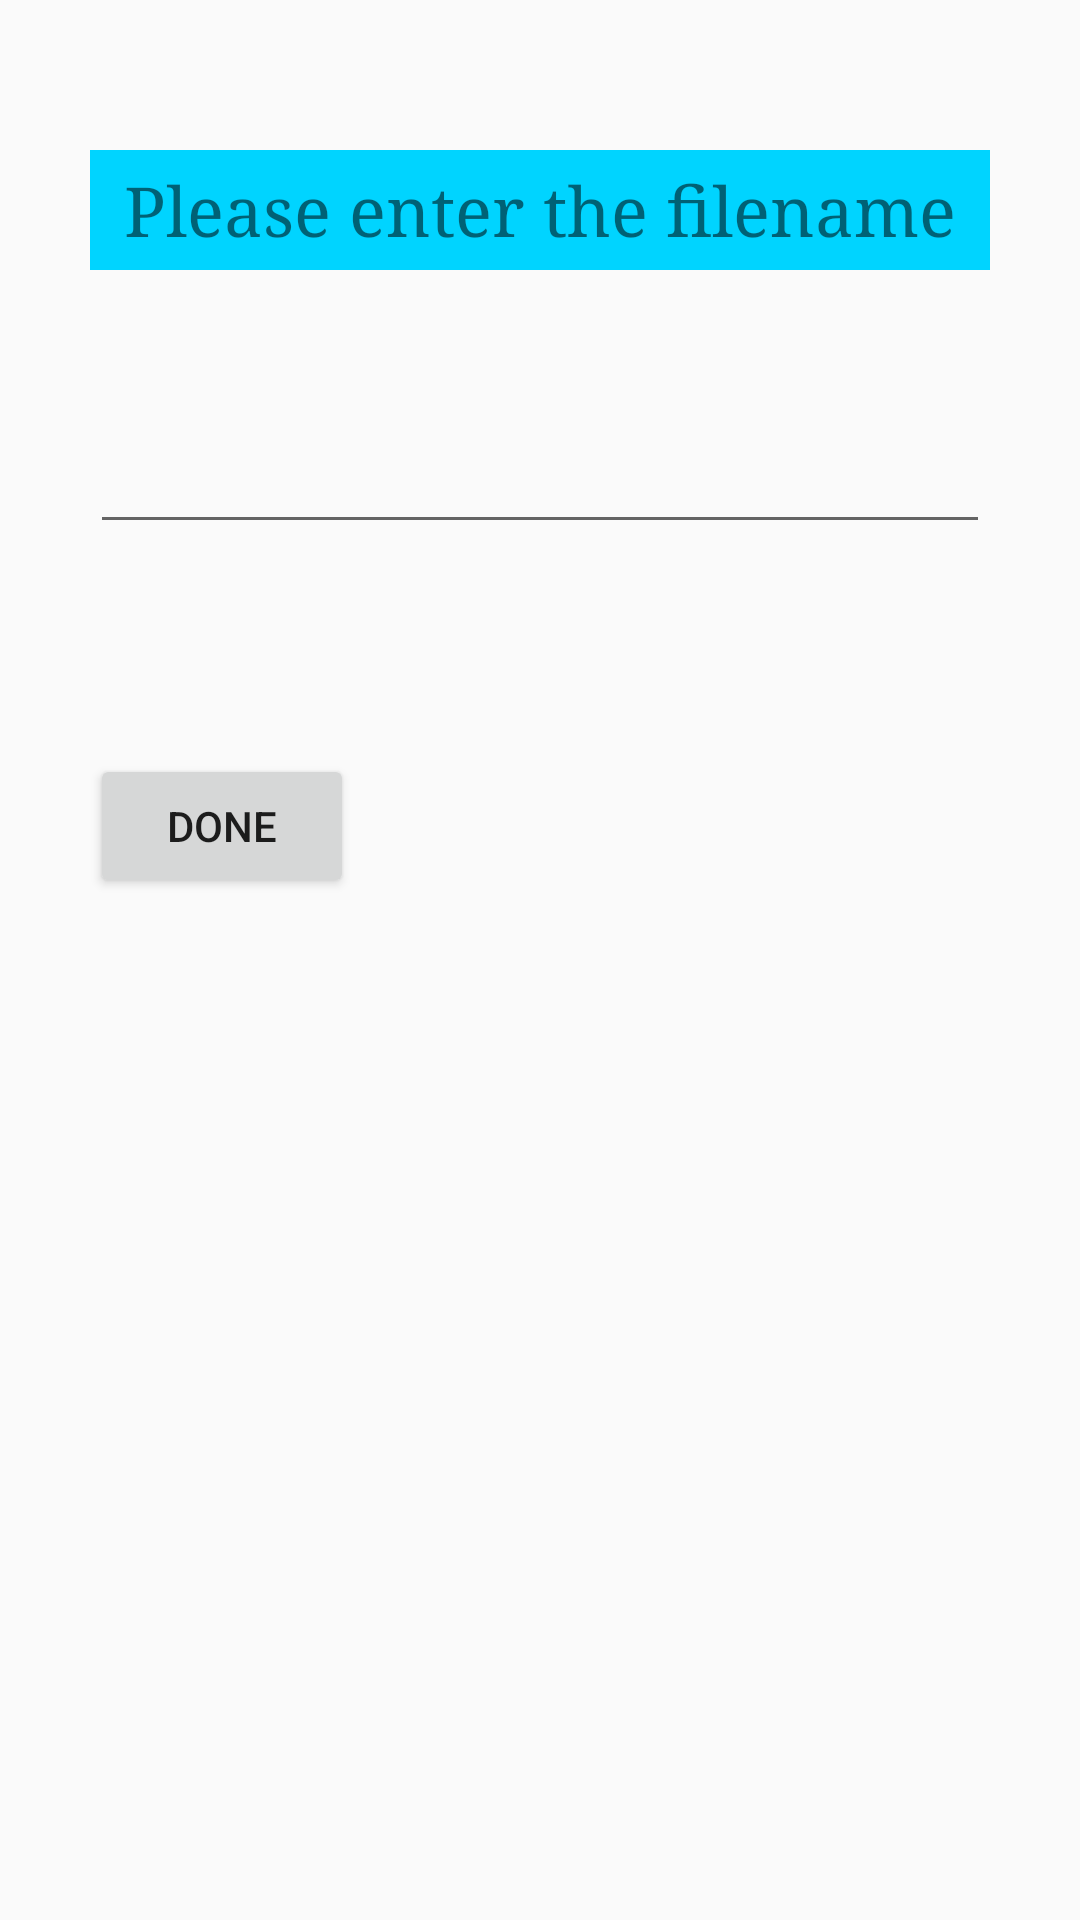

Layout XML and referenced resources for this Android screen:
<!-- AndroidManifest.xml: application theme AppTheme -->
<!-- res/layout/store.xml -->
<?xml version="1.0" encoding="utf-8"?>
<RelativeLayout xmlns:android="http://schemas.android.com/apk/res/android"
    android:orientation="vertical"
    android:layout_width="match_parent"
    android:layout_height="match_parent"
    android:padding="30dp">
    <TextView android:id="@+id/enter_filename"
        android:text="@string/enter_filename"
        android:typeface="serif"
        android:layout_width="320dp"
        android:layout_height="40dp"
        android:layout_marginTop="20dp"
        android:background="#00d4ff"
        android:textSize="23sp"
        android:layout_centerHorizontal="true"
        android:gravity="center"/>
    <EditText
        android:id="@+id/filename"
        android:layout_width="fill_parent"
        android:layout_height="wrap_content"
        android:layout_below="@id/enter_filename"
        android:paddingTop="60dp" />
    <Button
        android:layout_width="wrap_content"
        android:layout_height="wrap_content"
        android:layout_marginTop="70dp"
        android:layout_below="@id/filename"
        android:text="Done"
        android:id="@+id/file_button" />
</RelativeLayout>
<!-- resources referenced by this layout -->
<resources>
  <string name="enter_filename">Please enter the filename</string>
  <style name="AppTheme" parent="Theme.AppCompat.Light.DarkActionBar">
          
          <item name="colorPrimary">@color/colorPrimary</item>
          <item name="colorPrimaryDark">@color/colorPrimaryDark</item>
          <item name="colorAccent">@color/colorAccent</item>
      </style>
  <color name="colorPrimary">#3F51B5</color>
  <color name="colorPrimaryDark">#303F9F</color>
  <color name="colorAccent">#FF4081</color>
</resources>
